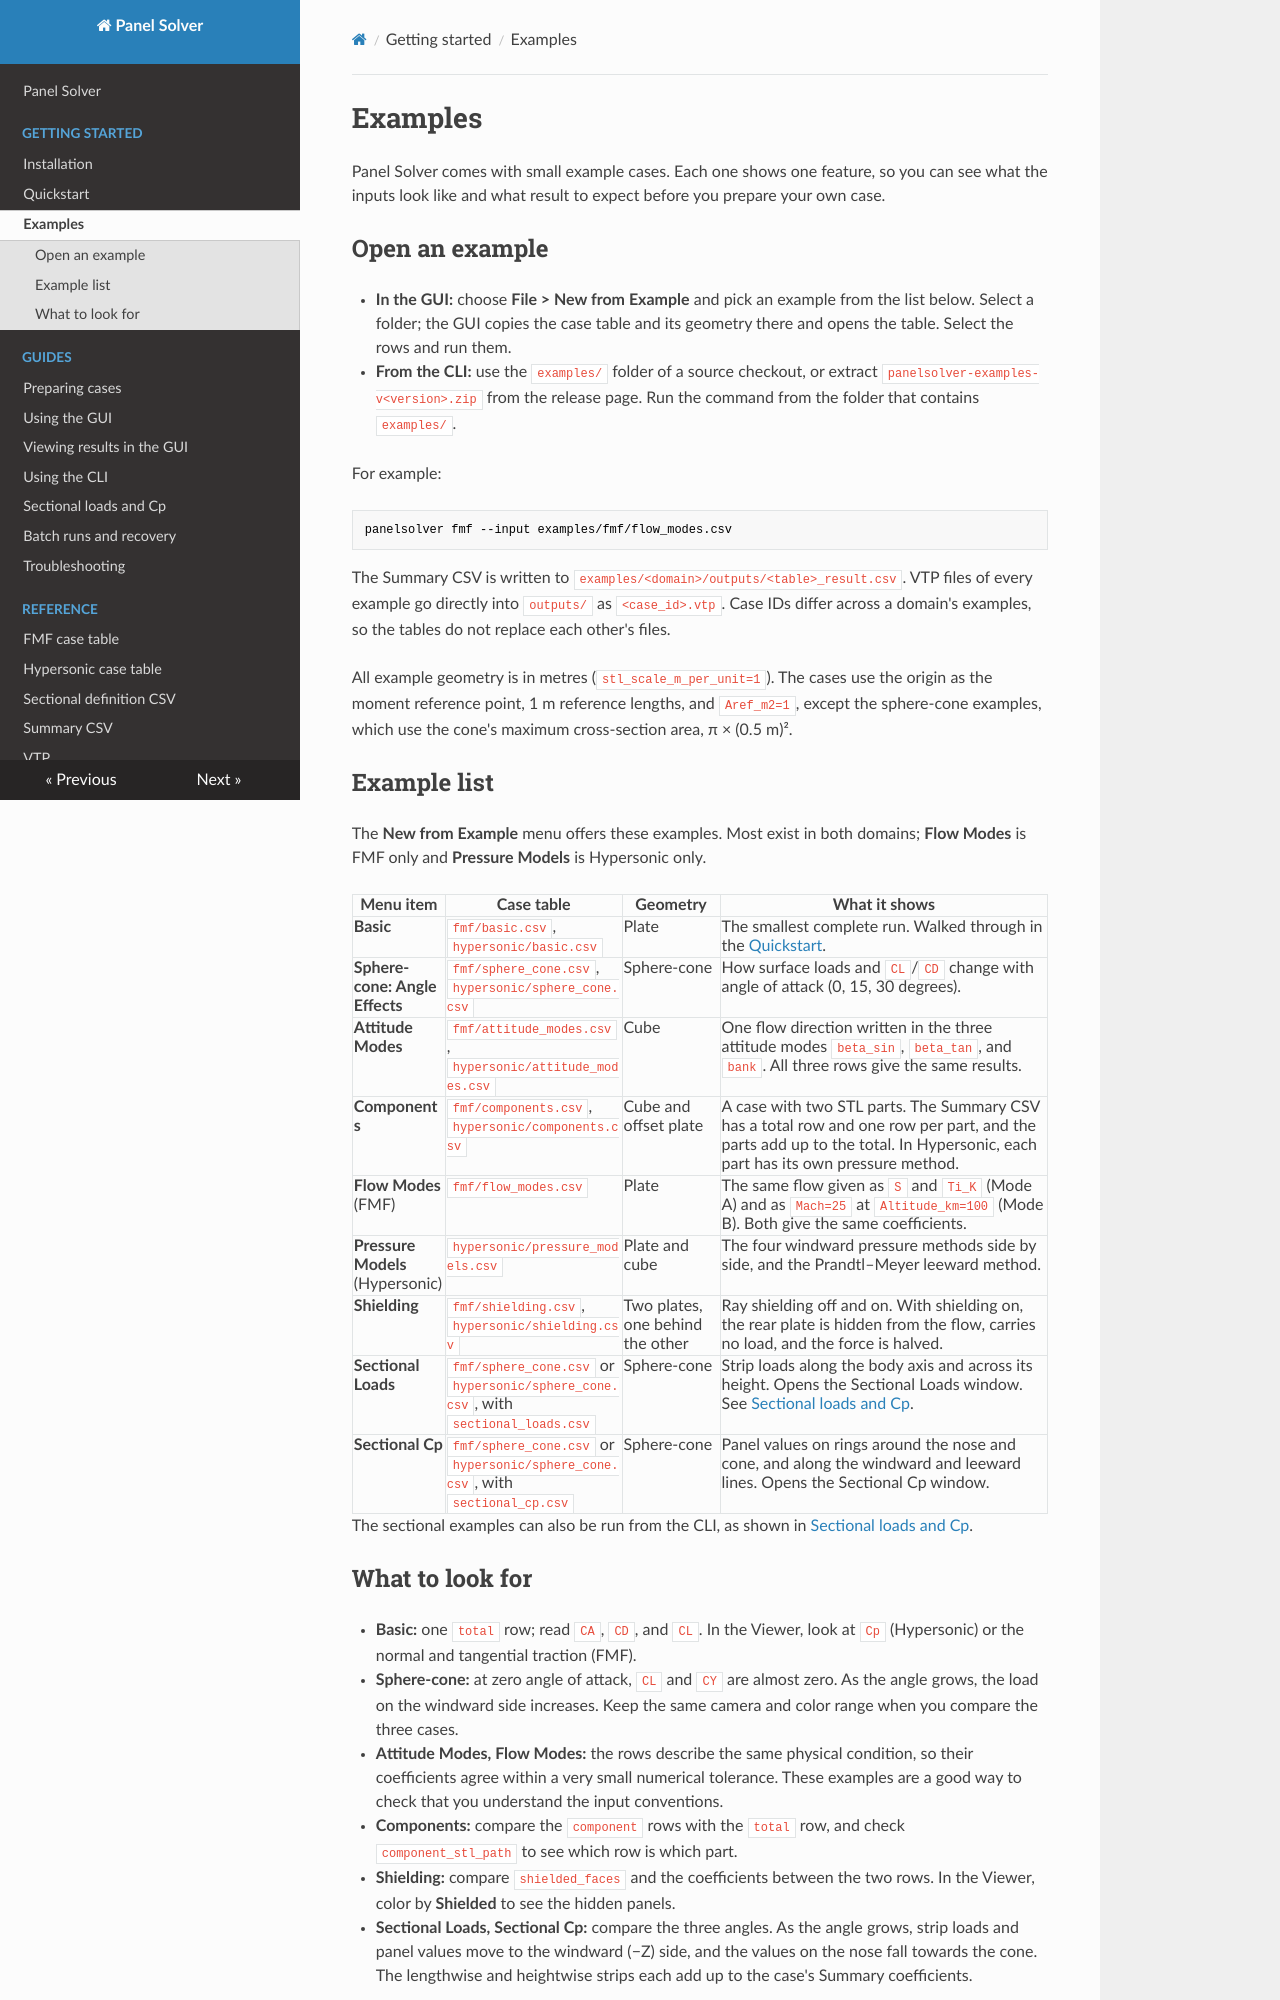

repository: pandorobo11/panelsolver · page: getting-started/examples.html · generator: mkdocs

# Examples

Panel Solver comes with small example cases. Each one shows one feature, so
you can see what the inputs look like and what result to expect before you
prepare your own case.

## Open an example

- **In the GUI:** choose **File > New from Example** and pick an example from
  the list below. Select a folder; the GUI copies the case table and its
  geometry there and opens the table. Select the rows and run them.
- **From the CLI:** use the `examples/` folder of a source checkout, or extract
  `panelsolver-examples-v<version>.zip` from the release page. Run the command
  from the folder that contains `examples/`.

For example:

```bash
panelsolver fmf --input examples/fmf/flow_modes.csv
```

The Summary CSV is written to `examples/<domain>/outputs/<table>_result.csv`.
VTP files of every example go directly into `outputs/` as `<case_id>.vtp`.
Case IDs differ across a domain's examples, so the tables do not replace each
other's files.

All example geometry is in metres (`stl_scale_m_per_unit=1`). The cases use the
origin as the moment reference point, 1 m reference lengths, and
`Aref_m2=1`, except the sphere-cone examples, which use the cone's maximum
cross-section area, π × (0.5 m)².

## Example list

The **New from Example** menu offers these examples. Most exist in both
domains; **Flow Modes** is FMF only and **Pressure Models** is Hypersonic only.

| Menu item | Case table | Geometry | What it shows |
|---|---|---|---|
| **Basic** | `fmf/basic.csv`, `hypersonic/basic.csv` | Plate | The smallest complete run. Walked through in the [Quickstart](quickstart.md). |
| **Sphere-cone: Angle Effects** | `fmf/sphere_cone.csv`, `hypersonic/sphere_cone.csv` | Sphere-cone | How surface loads and `CL`/`CD` change with angle of attack (0, 15, 30 degrees). |
| **Attitude Modes** | `fmf/attitude_modes.csv`, `hypersonic/attitude_modes.csv` | Cube | One flow direction written in the three attitude modes `beta_sin`, `beta_tan`, and `bank`. All three rows give the same results. |
| **Components** | `fmf/components.csv`, `hypersonic/components.csv` | Cube and offset plate | A case with two STL parts. The Summary CSV has a total row and one row per part, and the parts add up to the total. In Hypersonic, each part has its own pressure method. |
| **Flow Modes** (FMF) | `fmf/flow_modes.csv` | Plate | The same flow given as `S` and `Ti_K` (Mode A) and as `Mach=25` at `Altitude_km=100` (Mode B). Both give the same coefficients. |
| **Pressure Models** (Hypersonic) | `hypersonic/pressure_models.csv` | Plate and cube | The four windward pressure methods side by side, and the Prandtl–Meyer leeward method. |
| **Shielding** | `fmf/shielding.csv`, `hypersonic/shielding.csv` | Two plates, one behind the other | Ray shielding off and on. With shielding on, the rear plate is hidden from the flow, carries no load, and the force is halved. |
| **Sectional Loads** | `fmf/sphere_cone.csv` or `hypersonic/sphere_cone.csv`, with `sectional_loads.csv` | Sphere-cone | Strip loads along the body axis and across its height. Opens the Sectional Loads window. See [Sectional loads and Cp](../guides/sectional.md). |
| **Sectional Cp** | `fmf/sphere_cone.csv` or `hypersonic/sphere_cone.csv`, with `sectional_cp.csv` | Sphere-cone | Panel values on rings around the nose and cone, and along the windward and leeward lines. Opens the Sectional Cp window. |

The sectional examples can also be run from the CLI, as shown in
[Sectional loads and Cp](../guides/sectional.md#sectional-loads-from-the-cli).
